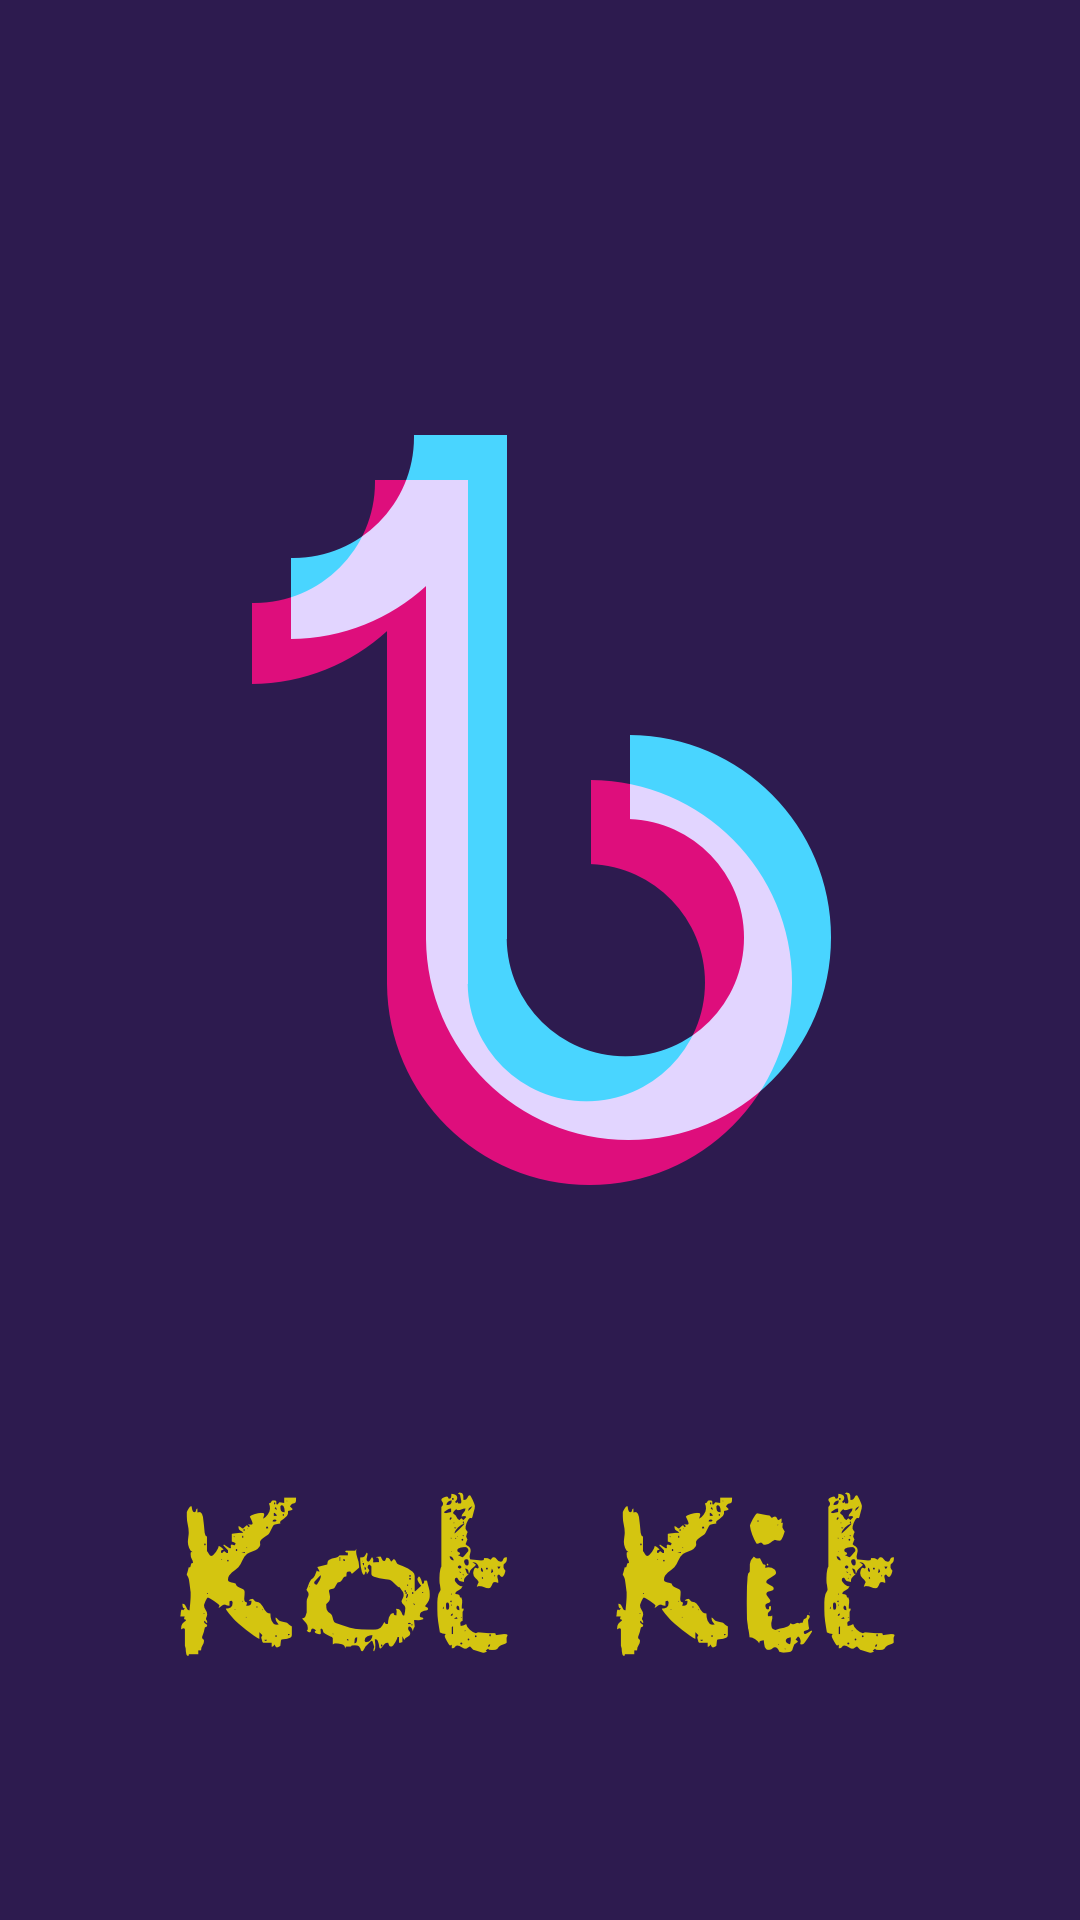

Produce the Android XML layout that renders to this screen, including the resource entries it uses.
<!-- AndroidManifest.xml: activity theme DarkActivityTheme -->
<!-- res/layout/activity_entrance.xml -->
<?xml version="1.0" encoding="utf-8"?>
<FrameLayout xmlns:android="http://schemas.android.com/apk/res/android"
             xmlns:tools="http://schemas.android.com/tools"
             android:layout_width="match_parent"
             android:layout_height="match_parent"
             android:background="@android:color/white"
             tools:context=".view.ui.EntranceActivity">
    <androidx.appcompat.widget.AppCompatImageView
            android:layout_width="match_parent"
            android:layout_height="match_parent"
            android:src="@mipmap/launchscreen"
            android:scaleType="centerCrop"/>

</FrameLayout>
<!-- resources referenced by this layout -->
<resources>
  <!-- mipmap launchscreen: png bitmap (mipmap-xxhdpi, 108449 bytes) -->
  <style name="DarkActivityTheme" parent="Theme.AppCompat.DayNight.NoActionBar">
          <item name="colorPrimary">@color/black_toolbar</item>
          <item name="colorPrimaryDark">@color/black_background</item>
          <item name="android:textColorPrimary">@color/white</item>
          <item name="android:textColorSecondary">@color/white_text</item>
          <item name="android:windowBackground">?colorPrimaryDark</item>
          <item name="android:windowDrawsSystemBarBackgrounds" tools:targetApi="lollipop">true</item>
          <item name="android:statusBarColor" tools:targetApi="lollipop">?colorPrimaryDark</item>
          <item name="android:windowContentTransitions" tools:targetApi="lollipop">true</item>
      </style>
  <color name="black_toolbar">#2A2E2D</color>
  <color name="black_background">#1e2322</color>
  <color name="white">#FFFFFF</color>
  <color name="white_text">#DEFFFFFF</color>
</resources>
